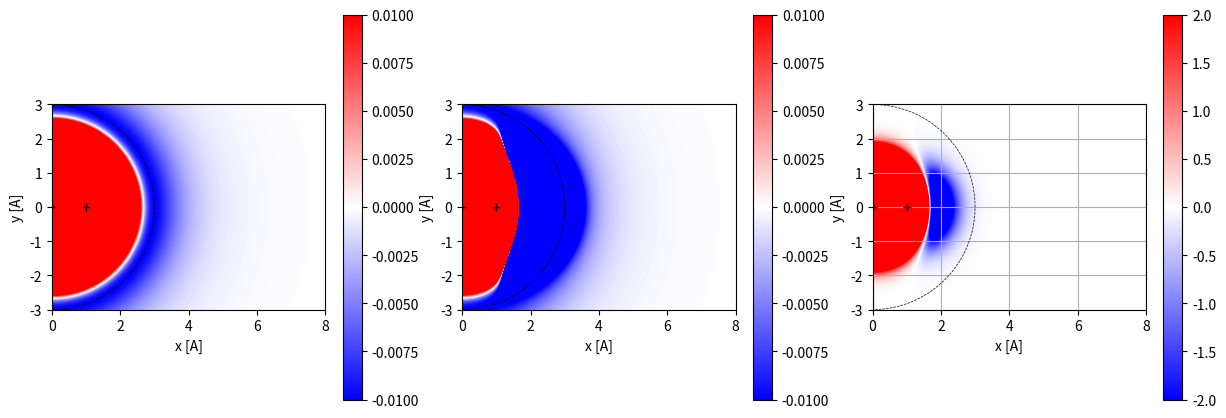

Recreate this plot in Python.
#!/usr/bin/python

import numpy as np
import matplotlib.pyplot as plt
import argparse

# ======== Functions

def getLJ( r, R0=3.0, E0=1.0 ):
    u = R0/r
    u6 = u**6
    return E0*u6*(u6-2.0)

def getMorse( r, R0=3.0, E0=1.0, k=1.6 ):
    e = np.exp( -k*(r-R0) )
    return E0*e*(e-2.0)

def getSR( r,  E0=1.0, k=1.0 ):
    u = R0/r
    return E0*np.exp(-k*u)

def getSR2( r,  E0=1.0, w=1.0 ):
    u = r/w
    return E0*np.exp(-u*u)

def makeCircle( R=3.0 ):
    angs = np.linspace(0.0,2.0*np.pi,100)
    ps = np.zeros( (len(angs),2) )
    ps[:,0] = R*np.cos(angs)
    ps[:,1] = R*np.sin(angs)
    return ps

def plot( Es, Emax, Rcirc=None, apos=None, ps_circ=None ):
    plt.imshow( Es, origin='lower', vmin=-Emax, vmax=Emax, cmap='bwr', extent=[xs[0],xs[-1],ys[0],ys[-1]] )
    plt.colorbar()
    if apos is not None:
        plt.plot( apos[:,0], apos[:,1], '+k'  )
    if Rcirc is not None:
        ps_circ = makeCircle(Rcirc)    
    if ps_circ is not None:
        plt.plot( ps_circ[:,0], ps_circ[:,1], '--', lw=0.5, c='k' )
    plt.xlim( xs[0], xs[-1] )
    plt.ylim( ys[0], ys[-1] )
    plt.xlabel("x [A]")
    plt.ylabel("y [A]")
    
def plot3( Euncorr, Ecorr, Emax1, Emax2, Rcirc=3.0 ):
    ps_circ = makeCircle(Rcirc)
    apos = np.array( [[0.0,0.0],[Le,0.0]] )
    plt.figure(figsize=(15,5))
    plt.subplot(1,3,1); plot( Euncorr , Emax1, apos=apos, ps_circ=ps_circ )
    plt.subplot(1,3,2); plot( Ecorr   , Emax1, apos=apos, ps_circ=ps_circ )
    plt.subplot(1,3,3); plot( Ecorr   , Emax2, apos=apos, ps_circ=ps_circ )

# ======== Main

# make agrparse for  Morse (short and long agrument name)

parser = argparse.ArgumentParser()
parser.add_argument( "-L", type=float, default=1.0  )
parser.add_argument( "-R", type=float, default=3.0  )
parser.add_argument( "-E", type=float, default=0.01 )
parser.add_argument( "-k", type=float, default=1.6  )
parser.add_argument( "-M", "--bMorse", action='store_true' ) # if -M is given, bMorse=True
args = parser.parse_args()

# make arrays
xs = np.linspace( 0.0,8.0,300)
ys = np.linspace(-3.0,3.0,300)
Xs,Ys = np.meshgrid(xs,ys)
Rs = np.sqrt(Xs**2 + Ys**2)

E0  = args.E
R0  = args.R
Le  = args.L

bMorse = args.bMorse
if bMorse:
    EHb = 1.0
    E_uncorr = getMorse(Rs, R0, E0)
else:
    EHb = 10.0
    E_uncorr = getLJ(Rs, R0, E0)
Rse    = np.sqrt((Xs-Le)**2 + Ys**2)
E_corr = E_uncorr + getSR2(Rse, -EHb*2.0, w=0.9 )


plot3( E_uncorr, E_corr, E0, EHb*0.2, Rcirc=R0 )


plt.grid()


plt.savefig( "Directional_Barrier_bMorse%i.png" %bMorse, bbox_inches='tight' )

plt.show()
